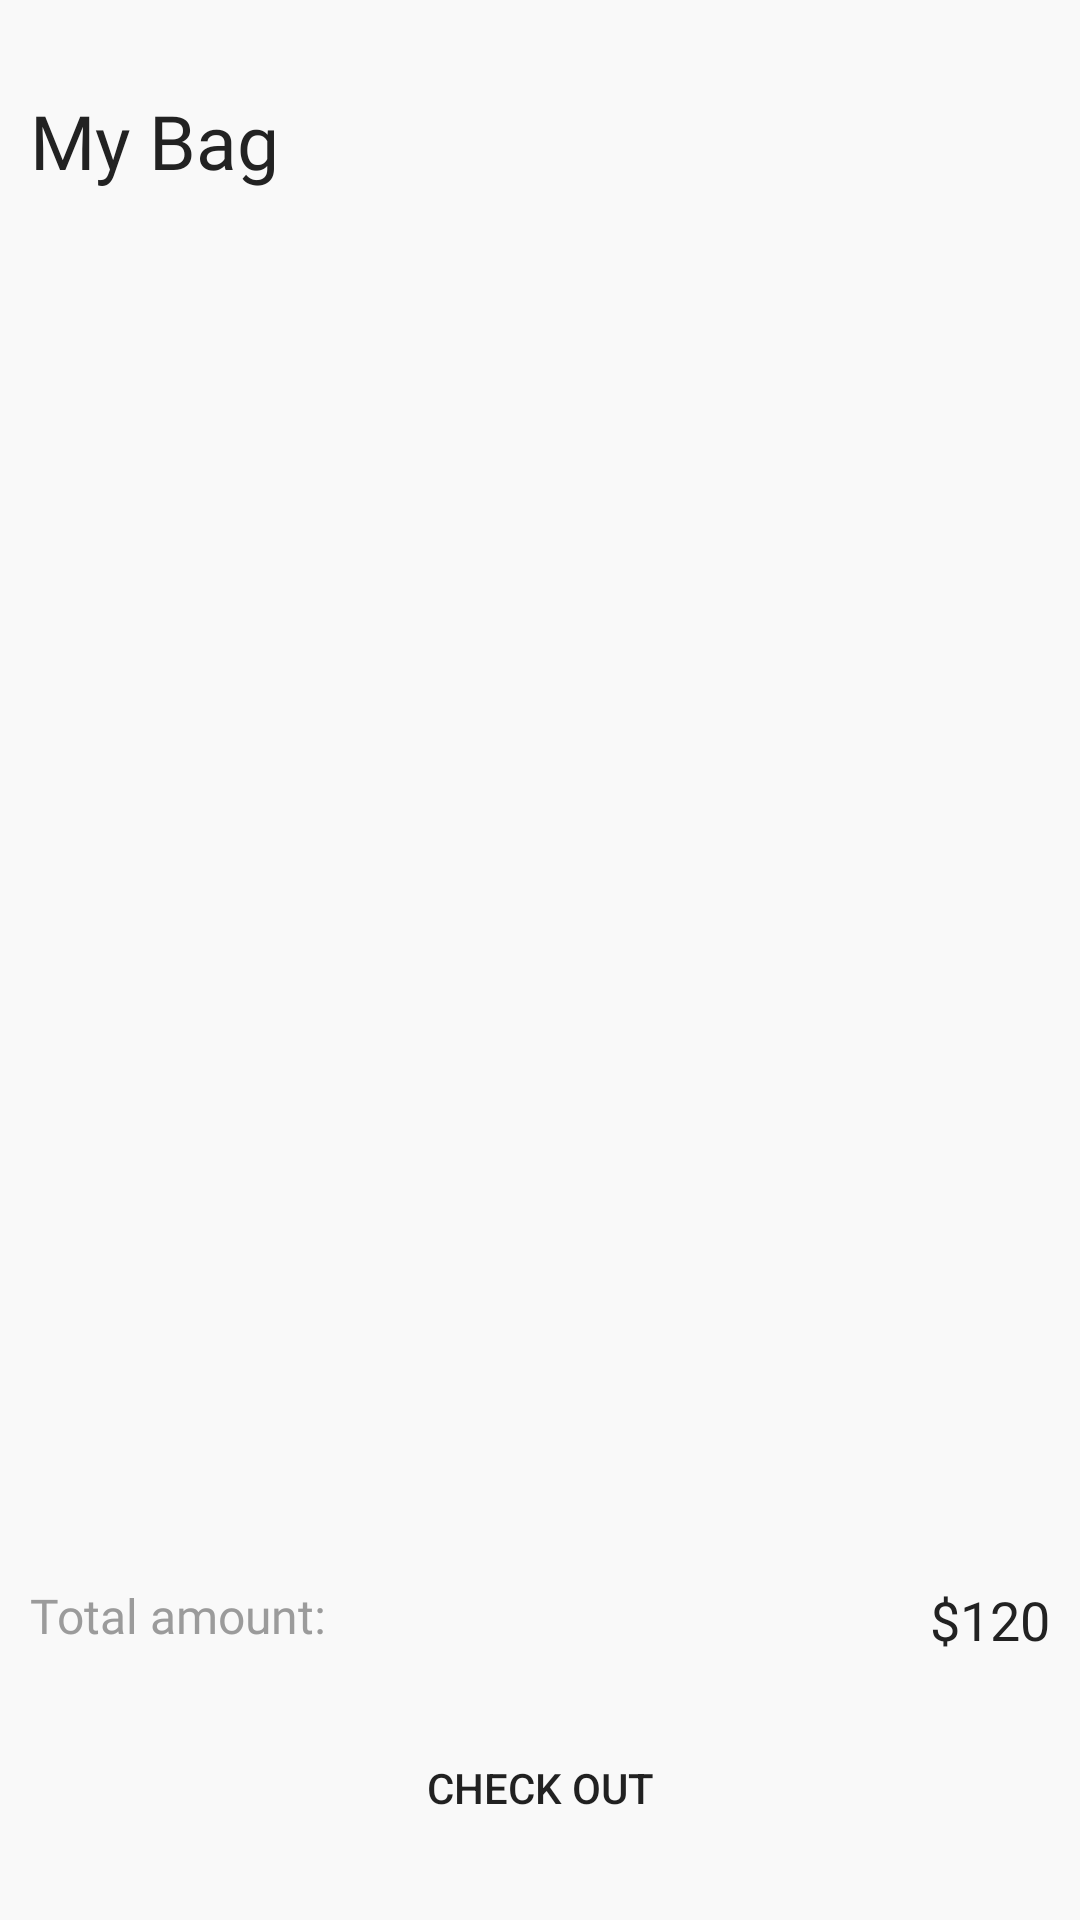

The Android layout XML behind this screen, and the referenced resources:
<!-- AndroidManifest.xml: application theme AppTheme -->
<!-- res/layout/fragment_bag.xml -->
<?xml version="1.0" encoding="utf-8"?>
<androidx.constraintlayout.widget.ConstraintLayout xmlns:android="http://schemas.android.com/apk/res/android"
    xmlns:app="http://schemas.android.com/apk/res-auto"
    xmlns:tools="http://schemas.android.com/tools"
    android:layout_width="match_parent"
    android:layout_height="match_parent"
    tools:context=".ui.bag.BagFragment"
    android:background="@color/background"
    >


    <TextView
        android:layout_marginTop="30dp"
        android:id="@+id/MybagText"
        android:layout_width="match_parent"
        android:layout_height="wrap_content"
        android:layout_marginLeft="10dp"
        android:layout_marginRight="10dp"
        android:fontFamily="@font/metropolis_semibold"
        android:text="My Bag"
        android:textColor="@color/mainText"
        android:textSize="25sp"
        app:layout_constraintEnd_toEndOf="parent"
        app:layout_constraintStart_toStartOf="parent"
        app:layout_constraintTop_toTopOf="parent" />

    <androidx.recyclerview.widget.RecyclerView

        android:id="@+id/cartRecView"
        android:layout_width="match_parent"
        android:layout_height="0dp"
        android:layout_marginLeft="10dp"
        android:layout_marginTop="25dp"
        android:layout_marginRight="10dp"
        tools:listitem="@layout/cart_item_single"
        app:layout_constraintBottom_toTopOf="@+id/bottomCartLayout"
        app:layout_constraintEnd_toEndOf="parent"
        app:layout_constraintStart_toStartOf="parent"
        app:layout_constraintTop_toBottomOf="@+id/MybagText">

    </androidx.recyclerview.widget.RecyclerView>

    <LinearLayout
        android:id="@+id/bottomCartLayout"
        android:layout_width="match_parent"
        android:layout_height="wrap_content"
        android:orientation="vertical"
        android:background="@color/background"
        app:layout_constraintBottom_toBottomOf="parent"
        app:layout_constraintEnd_toEndOf="parent"
        app:layout_constraintStart_toStartOf="parent">


        <LinearLayout
            android:layout_width="match_parent"
            android:layout_height="wrap_content"
            android:layout_marginLeft="10dp"
            android:layout_marginTop="20dp"
            android:layout_marginRight="10dp"
            android:orientation="horizontal">

            <TextView
                android:layout_width="0dp"
                android:layout_height="match_parent"
                android:layout_weight="1"
                android:fontFamily="@font/metropolis_regular"
                android:text="Total amount:"
                android:textColor="@color/textAd"
                android:textSize="16sp" />

            <TextView
                android:id="@+id/totalPriceBagFrag"
                android:layout_width="0dp"
                android:layout_height="match_parent"
                android:layout_weight="1"
                android:fontFamily="@font/metropolis_semibold"
                android:gravity="right"
                android:text="$120"
                android:textColor="@color/mainText"
                android:textSize="18sp" />

        </LinearLayout>

        <Button
            android:id="@+id/checkOut_BagPage"
            android:layout_width="match_parent"
            android:layout_height="wrap_content"
            android:layout_marginLeft="10dp"
            android:layout_marginTop="20dp"
            android:layout_marginRight="10dp"
            android:layout_marginBottom="20dp"
            android:background="@drawable/btn_bg"
            android:text="CHECK OUT" />

    </LinearLayout>

    <LinearLayout
        android:visibility="gone"
        android:gravity="center"
        android:id="@+id/emptyBagMsgLayout"
        android:orientation="vertical"
        android:layout_width="250dp"
        android:layout_height="300dp"
        app:layout_constraintBottom_toBottomOf="parent"
        app:layout_constraintEnd_toEndOf="parent"
        app:layout_constraintStart_toStartOf="parent"
        app:layout_constraintTop_toTopOf="parent">

        <com.airbnb.lottie.LottieAnimationView
            android:scaleType="centerCrop"
            android:id="@+id/animationViewCartPage"
            android:layout_width="match_parent"
            android:layout_height="250dp"
            app:layout_constraintBottom_toBottomOf="parent"
            app:layout_constraintEnd_toEndOf="parent"
            app:layout_constraintStart_toStartOf="parent"
            app:layout_constraintTop_toTopOf="parent"
            app:lottie_rawRes="@raw/empty_bag" />

        <TextView
            android:gravity="center"
            android:layout_width="match_parent"
            android:layout_height="wrap_content"
            android:text="Empty Bag"
            android:textColor="@color/textAd"
            android:fontFamily="@font/metropolis_semibold"
            android:textSize="25dp"
            >

        </TextView>
    </LinearLayout>

</androidx.constraintlayout.widget.ConstraintLayout>
<!-- res/layout/cart_item_single.xml (included above) -->
<?xml version="1.0" encoding="utf-8"?>
<androidx.constraintlayout.widget.ConstraintLayout xmlns:android="http://schemas.android.com/apk/res/android"
    xmlns:app="http://schemas.android.com/apk/res-auto"
    android:layout_width="match_parent"
    android:layout_height="wrap_content"
    android:layout_marginTop="10dp"
    android:layout_marginBottom="10dp"
    >

    <androidx.cardview.widget.CardView
        android:layout_width="match_parent"
        android:layout_height="120dp"
        app:cardCornerRadius="10dp"
        app:cardElevation="0dp"
        app:cardBackgroundColor="@color/backgroundAd"
        app:layout_constraintEnd_toEndOf="parent"
        app:layout_constraintStart_toStartOf="parent"
        app:layout_constraintTop_toTopOf="parent" >

        <LinearLayout
            android:orientation="horizontal"
            android:layout_width="match_parent"
            android:layout_height="match_parent">

            <ImageView
                android:id="@+id/cartImage"
                android:layout_width="120dp"
                android:layout_height="match_parent"
                android:src="@drawable/product_sofa"
                android:scaleType="centerCrop"/>

            <LinearLayout
                android:layout_marginTop="10dp"
                android:layout_weight="1"
                android:layout_marginLeft="10dp"
                android:orientation="vertical"
                android:layout_width="0dp"
                android:layout_height="match_parent">
                <TextView
                    android:id="@+id/cartName"
                    android:layout_width="match_parent"
                    android:layout_height="wrap_content"
                    android:text="Name"
                    android:textSize="18sp"
                    android:maxLines="1"
                    android:textColor="@color/mainText"
                    android:fontFamily="@font/metropolis_semibold"
                    android:maxEms="12"/>

                <TextView
                    android:id="@+id/cartPrice"
                    android:layout_width="match_parent"
                    android:layout_height="wrap_content"
                    android:text="Price"
                    android:textSize="14sp"
                    android:textColor="@color/textAd"
                    android:fontFamily="@font/metropolis_semibold"
                    />

                <LinearLayout
                    android:gravity="center"
                    android:layout_width="match_parent"
                    android:layout_height="match_parent">
                    <LinearLayout
                        android:id="@+id/minusLayout"
                        android:orientation="horizontal"
                        android:layout_width="35dp"
                        android:layout_height="35dp"
                        android:background="@drawable/circle_bg"
                        android:elevation="5dp">

                        <ImageView
                            android:layout_width="match_parent"
                            android:layout_height="match_parent"
                            android:src="@drawable/ic_baseline_remove_24"
                            android:padding="8dp"
                            app:tint="@color/mainText"
                            />

                    </LinearLayout>

                    <TextView
                        android:id="@+id/quantityTvCart"
                        android:layout_width="50dp"
                        android:layout_height="match_parent"
                        android:text="14"
                        android:gravity="center"
                        android:textColor="@color/mainText"
                        android:textSize="18sp"
                        android:fontFamily="@font/metropolis_regular"
                        android:layout_marginLeft="5dp"
                        android:layout_marginRight="5dp"/>

                    <LinearLayout
                        android:orientation="horizontal"
                        android:layout_width="35dp"
                        android:layout_height="35dp"
                        android:background="@drawable/circle_bg"
                        android:elevation="5dp">

                        <ImageView
                            android:id="@+id/plusLayout"
                            android:layout_width="match_parent"
                            android:layout_height="match_parent"
                            android:src="@drawable/ic_baseline_add_24"
                            android:padding="8dp"
                            app:tint="@color/mainText"
                            />

                    </LinearLayout>
                </LinearLayout>

            </LinearLayout>

            <LinearLayout

                android:layout_width="40dp"
                android:layout_height="match_parent">

                <ImageView
                    android:layout_width="match_parent"
                    android:layout_height="wrap_content"
                    android:layout_marginTop="10dp"
                    android:id="@+id/cartMore"
                    android:src="@drawable/ic_baseline_clear_24"
                    app:tint="@color/mainText"
                    />

            </LinearLayout>

        </LinearLayout>

    </androidx.cardview.widget.CardView>

</androidx.constraintlayout.widget.ConstraintLayout>
<!-- resources referenced by this layout -->
<resources>
  <color name="background">#F9F9F9</color>
  <color name="backgroundAd">#FFFFFFFF</color>
  <color name="mainText">#222222</color>
  <color name="textAd">#9B9B9B</color>
  <style name="AppTheme" parent="Theme.MaterialComponents.DayNight.NoActionBar">
          <item name="colorPrimary">@color/red</item>
          <item name="colorPrimaryVariant">@color/red_dark</item>
          <item name="colorOnPrimary">@android:color/white</item>
          <item name="colorSecondary">@color/red_accent</item>
      </style>
  <color name="red">#F44336</color>
  <color name="red_dark">#D32F2F</color>
  <color name="red_accent">#FF4081</color>
</resources>
